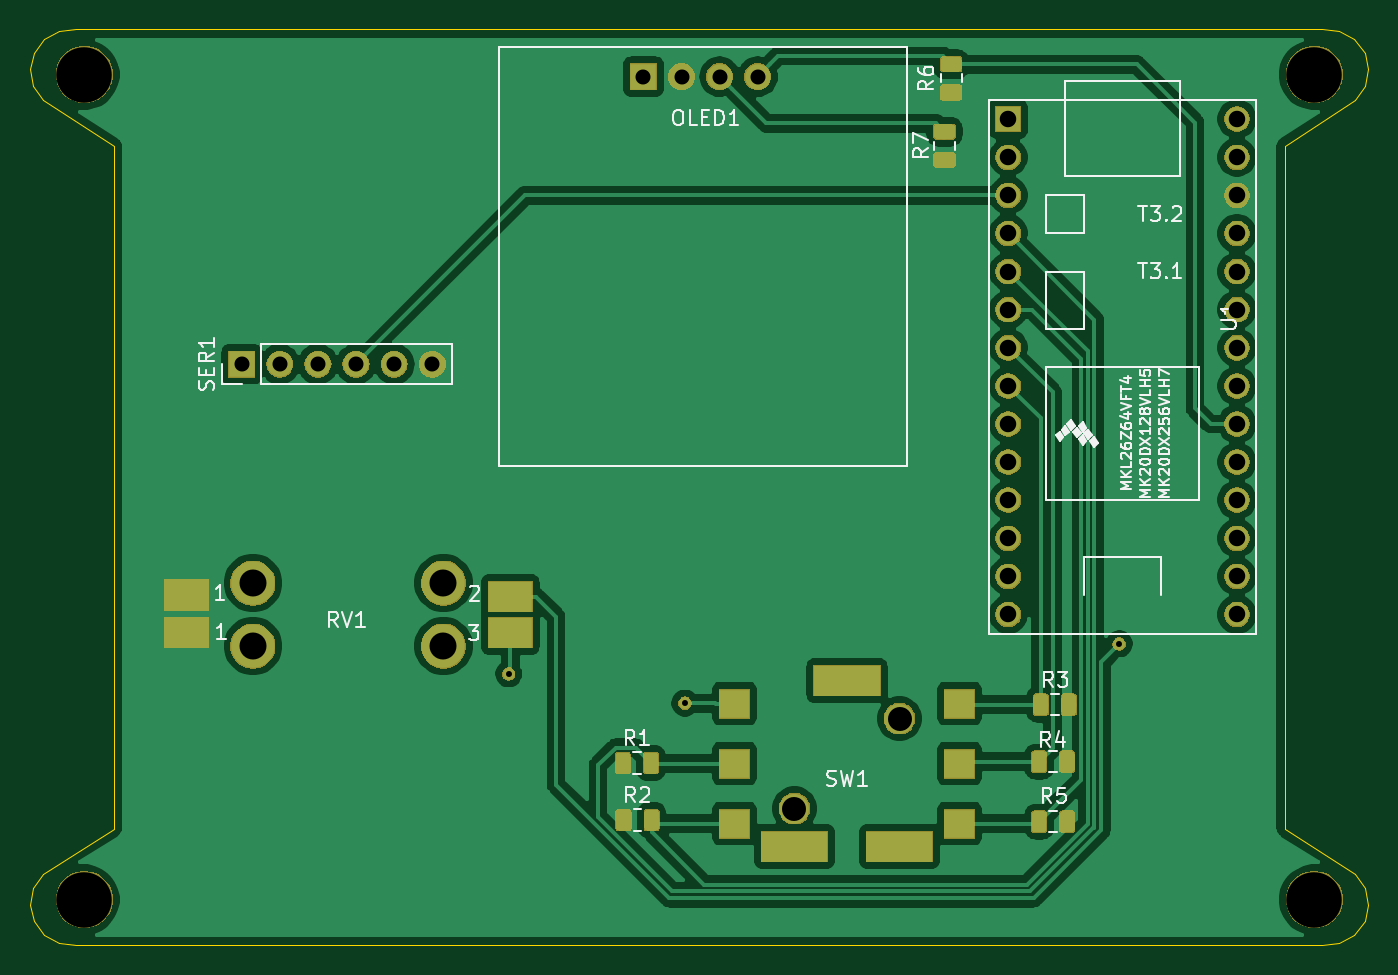
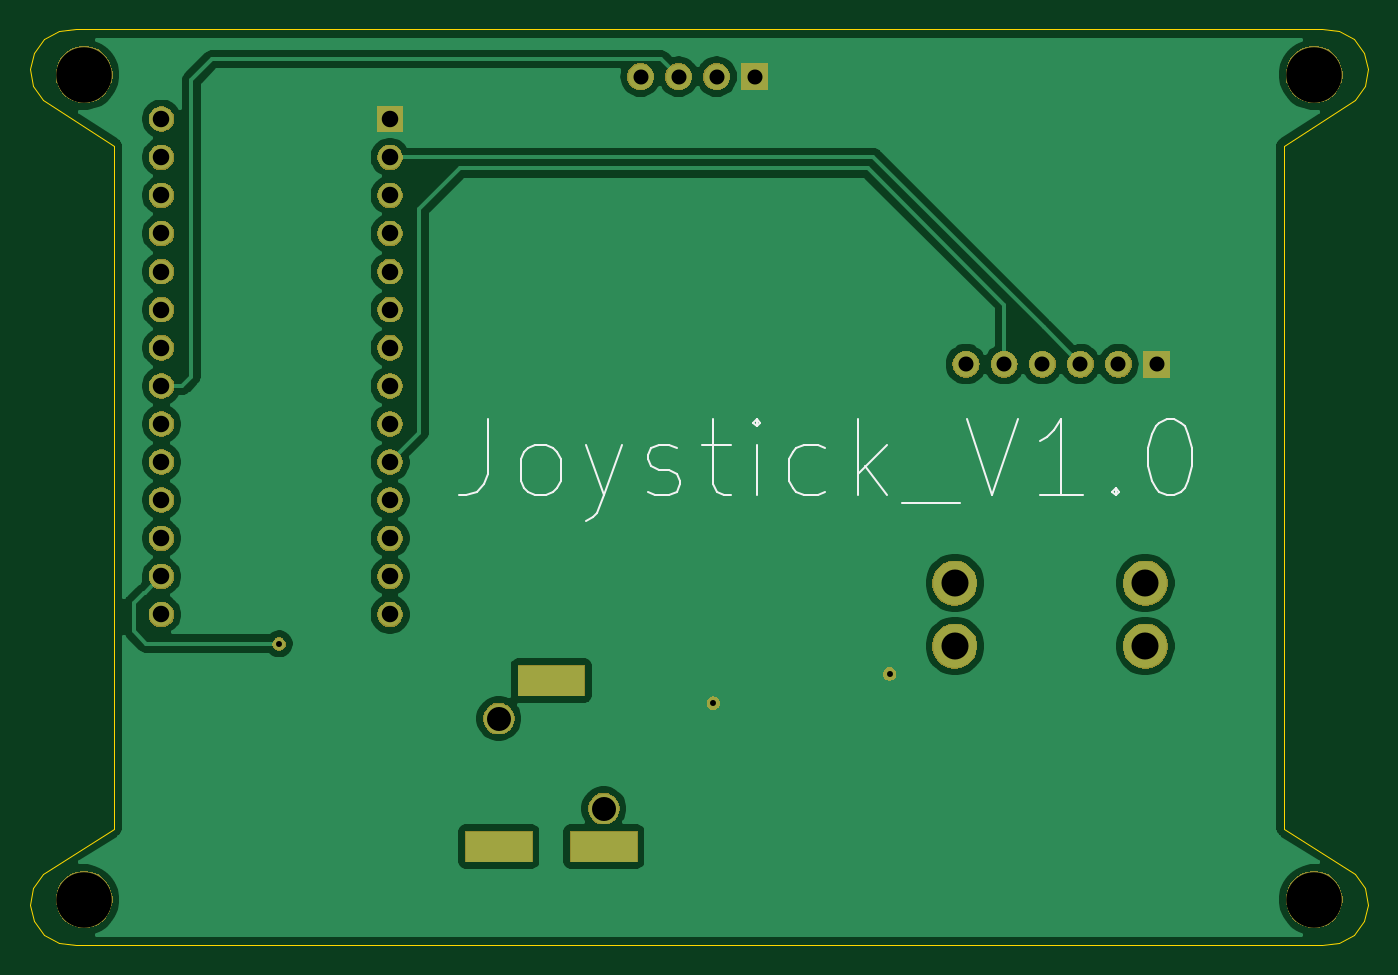
Circuit board: 11 layer files. Board 89.2 x 61.1 mm.
- bottom_copper: speed_joystick-B_Cu.gbr (63332 bytes)
- bottom_mask: speed_joystick-B_Mask.gbr (49452 bytes)
- paste: speed_joystick-B_Paste.gbr (490 bytes)
- bottom_silk: speed_joystick-B_SilkS.gbr (3437 bytes)
- outline: speed_joystick-Edge_Cuts.gbr (2435 bytes)
- top_copper: speed_joystick-F_Cu.gbr (129746 bytes)
- top_mask: speed_joystick-F_Mask.gbr (65530 bytes)
- paste: speed_joystick-F_Paste.gbr (26762 bytes)
- top_silk: speed_joystick-F_SilkS.gbr (25188 bytes)
- drill: speed_joystick-NPTH.drl (98 bytes)
- drill: speed_joystick-PTH.drl (903 bytes)

=== bottom_copper: speed_joystick-B_Cu.gbr (63332 bytes, source omitted) ===
=== bottom_mask: speed_joystick-B_Mask.gbr (49452 bytes, source omitted) ===
=== paste: speed_joystick-B_Paste.gbr ===
G04 #@! TF.GenerationSoftware,KiCad,Pcbnew,(5.1.4-0)*
G04 #@! TF.CreationDate,2020-03-10T11:39:59-04:00*
G04 #@! TF.ProjectId,joystick,6a6f7973-7469-4636-9b2e-6b696361645f,rev?*
G04 #@! TF.SameCoordinates,Original*
G04 #@! TF.FileFunction,Paste,Bot*
G04 #@! TF.FilePolarity,Positive*
%FSLAX46Y46*%
G04 Gerber Fmt 4.6, Leading zero omitted, Abs format (unit mm)*
G04 Created by KiCad (PCBNEW (5.1.4-0)) date 2020-03-10 11:39:59*
%MOMM*%
%LPD*%
G04 APERTURE LIST*
G04 APERTURE END LIST*
M02*

=== bottom_silk: speed_joystick-B_SilkS.gbr ===
G04 #@! TF.GenerationSoftware,KiCad,Pcbnew,(5.1.4-0)*
G04 #@! TF.CreationDate,2020-03-10T11:39:59-04:00*
G04 #@! TF.ProjectId,joystick,6a6f7973-7469-4636-9b2e-6b696361645f,rev?*
G04 #@! TF.SameCoordinates,Original*
G04 #@! TF.FileFunction,Legend,Bot*
G04 #@! TF.FilePolarity,Positive*
%FSLAX46Y46*%
G04 Gerber Fmt 4.6, Leading zero omitted, Abs format (unit mm)*
G04 Created by KiCad (PCBNEW (5.1.4-0)) date 2020-03-10 11:39:59*
%MOMM*%
%LPD*%
G04 APERTURE LIST*
%ADD10C,0.150000*%
G04 APERTURE END LIST*
D10*
X139068095Y-89968095D02*
X139068095Y-93596666D01*
X139310000Y-94322380D01*
X139793809Y-94806190D01*
X140519523Y-95048095D01*
X141003333Y-95048095D01*
X135923333Y-95048095D02*
X136407142Y-94806190D01*
X136649047Y-94564285D01*
X136890952Y-94080476D01*
X136890952Y-92629047D01*
X136649047Y-92145238D01*
X136407142Y-91903333D01*
X135923333Y-91661428D01*
X135197619Y-91661428D01*
X134713809Y-91903333D01*
X134471904Y-92145238D01*
X134230000Y-92629047D01*
X134230000Y-94080476D01*
X134471904Y-94564285D01*
X134713809Y-94806190D01*
X135197619Y-95048095D01*
X135923333Y-95048095D01*
X132536666Y-91661428D02*
X131327142Y-95048095D01*
X130117619Y-91661428D02*
X131327142Y-95048095D01*
X131810952Y-96257619D01*
X132052857Y-96499523D01*
X132536666Y-96741428D01*
X128424285Y-94806190D02*
X127940476Y-95048095D01*
X126972857Y-95048095D01*
X126489047Y-94806190D01*
X126247142Y-94322380D01*
X126247142Y-94080476D01*
X126489047Y-93596666D01*
X126972857Y-93354761D01*
X127698571Y-93354761D01*
X128182380Y-93112857D01*
X128424285Y-92629047D01*
X128424285Y-92387142D01*
X128182380Y-91903333D01*
X127698571Y-91661428D01*
X126972857Y-91661428D01*
X126489047Y-91903333D01*
X124795714Y-91661428D02*
X122860476Y-91661428D01*
X124070000Y-89968095D02*
X124070000Y-94322380D01*
X123828095Y-94806190D01*
X123344285Y-95048095D01*
X122860476Y-95048095D01*
X121167142Y-95048095D02*
X121167142Y-91661428D01*
X121167142Y-89968095D02*
X121409047Y-90210000D01*
X121167142Y-90451904D01*
X120925238Y-90210000D01*
X121167142Y-89968095D01*
X121167142Y-90451904D01*
X116570952Y-94806190D02*
X117054761Y-95048095D01*
X118022380Y-95048095D01*
X118506190Y-94806190D01*
X118748095Y-94564285D01*
X118990000Y-94080476D01*
X118990000Y-92629047D01*
X118748095Y-92145238D01*
X118506190Y-91903333D01*
X118022380Y-91661428D01*
X117054761Y-91661428D01*
X116570952Y-91903333D01*
X114393809Y-95048095D02*
X114393809Y-89968095D01*
X113910000Y-93112857D02*
X112458571Y-95048095D01*
X112458571Y-91661428D02*
X114393809Y-93596666D01*
X111490952Y-95531904D02*
X107620476Y-95531904D01*
X107136666Y-89968095D02*
X105443333Y-95048095D01*
X103750000Y-89968095D01*
X99395714Y-95048095D02*
X102298571Y-95048095D01*
X100847142Y-95048095D02*
X100847142Y-89968095D01*
X101330952Y-90693809D01*
X101814761Y-91177619D01*
X102298571Y-91419523D01*
X97218571Y-94564285D02*
X96976666Y-94806190D01*
X97218571Y-95048095D01*
X97460476Y-94806190D01*
X97218571Y-94564285D01*
X97218571Y-95048095D01*
X93831904Y-89968095D02*
X93348095Y-89968095D01*
X92864285Y-90210000D01*
X92622380Y-90451904D01*
X92380476Y-90935714D01*
X92138571Y-91903333D01*
X92138571Y-93112857D01*
X92380476Y-94080476D01*
X92622380Y-94564285D01*
X92864285Y-94806190D01*
X93348095Y-95048095D01*
X93831904Y-95048095D01*
X94315714Y-94806190D01*
X94557619Y-94564285D01*
X94799523Y-94080476D01*
X95041428Y-93112857D01*
X95041428Y-91903333D01*
X94799523Y-90935714D01*
X94557619Y-90451904D01*
X94315714Y-90210000D01*
X93831904Y-89968095D01*
M02*

=== outline: speed_joystick-Edge_Cuts.gbr ===
G04 #@! TF.GenerationSoftware,KiCad,Pcbnew,(5.1.4-0)*
G04 #@! TF.CreationDate,2020-03-10T11:39:59-04:00*
G04 #@! TF.ProjectId,joystick,6a6f7973-7469-4636-9b2e-6b696361645f,rev?*
G04 #@! TF.SameCoordinates,Original*
G04 #@! TF.FileFunction,Profile,NP*
%FSLAX46Y46*%
G04 Gerber Fmt 4.6, Leading zero omitted, Abs format (unit mm)*
G04 Created by KiCad (PCBNEW (5.1.4-0)) date 2020-03-10 11:39:59*
%MOMM*%
%LPD*%
G04 APERTURE LIST*
%ADD10C,0.099999*%
G04 APERTURE END LIST*
D10*
X163998656Y-125024896D02*
X86001098Y-125024896D01*
X163999926Y-125025150D02*
X163998656Y-125024896D01*
X163999926Y-125024896D02*
X163999926Y-125025150D01*
X83468738Y-63974980D02*
X86001098Y-63974980D01*
X82331219Y-64075788D02*
X83468738Y-63974980D01*
X81333046Y-64630552D02*
X82331219Y-64075788D01*
X80646812Y-65543347D02*
X81333046Y-64630552D01*
X80391174Y-66656343D02*
X80646812Y-65543347D01*
X80610333Y-67777094D02*
X80391174Y-66656343D01*
X81266395Y-68711810D02*
X80610333Y-67777094D01*
X85974936Y-71726447D02*
X81266395Y-68711810D01*
X85974936Y-117273428D02*
X85974936Y-71726447D01*
X81266395Y-120288065D02*
X85974936Y-117273428D01*
X80610333Y-121222781D02*
X81266395Y-120288065D01*
X80391174Y-122343532D02*
X80610333Y-121222781D01*
X80646812Y-123456528D02*
X80391174Y-122343532D01*
X81333046Y-124369323D02*
X80646812Y-123456528D01*
X82331219Y-124924087D02*
X81333046Y-124369323D01*
X83468738Y-125024896D02*
X82331219Y-124924087D01*
X86001098Y-125024896D02*
X83468738Y-125024896D01*
X166531015Y-125024896D02*
X163999926Y-125024896D01*
X167668534Y-124924087D02*
X166531015Y-125024896D01*
X168666707Y-124369323D02*
X167668534Y-124924087D01*
X169352941Y-123456528D02*
X168666707Y-124369323D01*
X169608579Y-122343532D02*
X169352941Y-123456528D01*
X169389420Y-121222781D02*
X169608579Y-122343532D01*
X168733358Y-120288065D02*
X169389420Y-121222781D01*
X164024945Y-117273509D02*
X168733358Y-120288065D01*
X164024945Y-71726366D02*
X164024945Y-117273509D01*
X168733358Y-68711810D02*
X164024945Y-71726366D01*
X169389420Y-67777094D02*
X168733358Y-68711810D01*
X169608579Y-66656343D02*
X169389420Y-67777094D01*
X169352941Y-65543347D02*
X169608579Y-66656343D01*
X168666707Y-64630552D02*
X169352941Y-65543347D01*
X167668534Y-64075788D02*
X168666707Y-64630552D01*
X166531015Y-63974980D02*
X167668534Y-64075788D01*
X163999926Y-63974980D02*
X166531015Y-63974980D01*
X163998656Y-63974980D02*
X163999926Y-63974980D01*
X86001098Y-63974980D02*
X163998656Y-63974980D01*
M02*

=== top_copper: speed_joystick-F_Cu.gbr (129746 bytes, source omitted) ===
=== top_mask: speed_joystick-F_Mask.gbr (65530 bytes, source omitted) ===
=== paste: speed_joystick-F_Paste.gbr (26762 bytes, source omitted) ===
=== top_silk: speed_joystick-F_SilkS.gbr (25188 bytes, source omitted) ===
=== drill: speed_joystick-NPTH.drl ===
M48
INCH,TZ
T1C0.1457
%
G90
G05
T1
X33071Y-48031
X65354Y-48031
X33071Y-26378
X65354Y-26378
T0
M30

=== drill: speed_joystick-PTH.drl ===
M48
INCH,TZ
T1C0.0157
T2C0.0394
T3C0.0433
T4C0.0571
T5C0.0630
T6C0.0709
%
G90
G05
T1
X44213Y-42106
X48839Y-42874
X60236Y-41319
T2
X47748Y-26433
X48748Y-26433
X49748Y-26433
X50748Y-26433
X37205Y-33976
X38205Y-33976
X39205Y-33976
X40205Y-33976
X41205Y-33976
X42205Y-33976
T3
X57323Y-27547
X57323Y-28547
X57323Y-29547
X57323Y-30547
X57323Y-31547
X57323Y-32547
X57323Y-33547
X57323Y-34547
X57323Y-35547
X57323Y-36547
X57323Y-37547
X57323Y-38547
X57323Y-39547
X57323Y-40547
X63323Y-27547
X63323Y-28547
X63323Y-29547
X63323Y-30547
X63323Y-31547
X63323Y-32547
X63323Y-33547
X63323Y-34547
X63323Y-35547
X63323Y-36547
X63323Y-37547
X63323Y-38547
X63323Y-39547
X63323Y-40547
T5
X51713Y-45642
X54469Y-43280
T6
X37500Y-39724
X37500Y-41378
X42500Y-39724
X42500Y-41378
T4
G00X51329Y-46638
M15
G01X52096Y-46638
M16
G05
G00X52707Y-42283
M15
G01X53474Y-42283
M16
G05
G00X54085Y-46638
M15
G01X54852Y-46638
M16
G05
T0
M30
